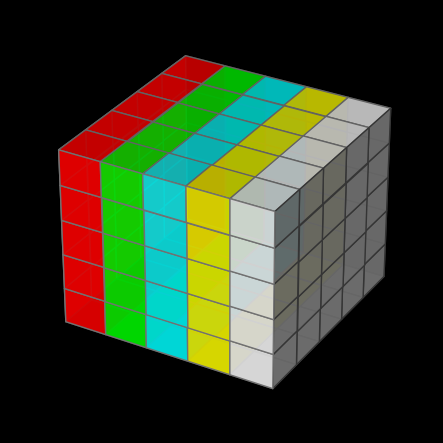

Reproduce this figure in Python.
# Import libraries
import matplotlib.pyplot as plt
from mpl_toolkits.mplot3d import Axes3D
import numpy as np

# Change the Size of Graph using 
# Figsize
fig = plt.figure(figsize=(10, 10))

# Generating a 3D sine wave
ax = plt.axes(projection='3d')

# Create axis
axes = [5, 5, 5]

# Create Data
data = np.ones(axes)

# Control Tranperency
alpha = 0.9

# Control colour
colors = np.empty(axes + [4])

colors[0] = [1, 0, 0, alpha]  # red
colors[1] = [0, 1, 0, alpha]  # green
colors[2] = [0, 1, 1, alpha]  # blue
colors[3] = [1, 1, 0, alpha]  # yellow
colors[4] = [1, 1, 1, alpha]  # grey

# turn off/on axis
plt.axis('off')

# Voxels is used to customizations of
# the sizes, positions and colors.
fig.set_facecolor('black')
fig.set_size_inches(7.5, 5.5)
ax.set_facecolor('black') 
ax.voxels(data, facecolors=colors, edgecolors='grey')

plt.show()